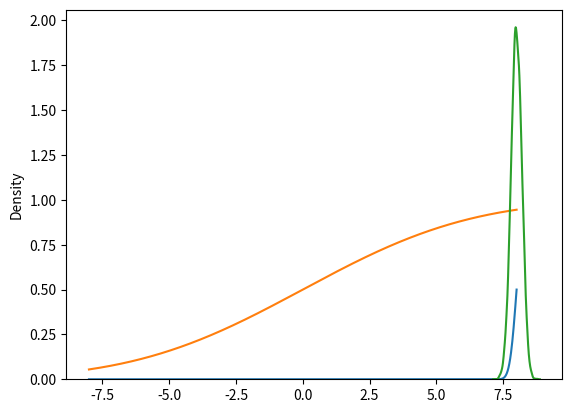

This figure's Python source:
import numpy as np
import matplotlib.pyplot as plt
from scipy import special
from scipy.stats import norm
import seaborn as sns

class Gaussian:

    def __init__(self,d,hyperparams):
        self.dim = d
        self.hyperparams = hyperparams #matrix or vector, depends on dimensions

        self.mu = [0.]*self.dim
        self.sigma = [0.]*self.dim

        for i in range(self.dim):
            self.mu[i] = self.hyperparams[i][0]
            self.sigma[i] = self.hyperparams[i][1]

    # PDF
    def get_one_pdf_value(self,x,pos): 
        return np.divide(1,np.sqrt(2*math.py)*self.sigma[pos])*np.exp(-np.power(np.abs(self.mu[pos] - x),2)/(2*np.power(self.sigma[pos],2)))

    def get_pdf_values(self,x,pos):
        values = [0.]*len(x)
        for i in range(len(x)):
            values[i] += self.get_one_pdf_value(x[i],pos)
        return values

    # CDF
    def get_one_cdf_value(self,x,pos): 
        return 0.5*(1+special.erf(np.divide(x-self.mu[pos],self.sigma[pos]*np.sqrt(2))))

    def get_cdf_values(self,x,pos):
        values = [0.]*len(x)
        for i in range(len(x)):
            values[i] += self.get_one_cdf_value(x[i],pos)
        return values

    # Inverse CDF
    def inv_cdf(self,x,pos):
        return self.sigma[pos]*np.sqrt(2)*special.erfinv((2*x-1))+self.mu[pos]

    # Generate random samples
    def get_one_sample(self,pos):
        u = np.random.random()
        return self.inv_cdf(u,pos)

    def get_samples(self,pos,nsamples):
        values = [0.]*nsamples
        for i in range(nsamples):
            values[i] = self.get_one_sample(pos)

        return values

class Uniform:

    def __init__(self,d,hyperparams):
        self.dim = d
        self.hyperparams = hyperparams #matrix or vector, depends on dimensions

        self.lb = [0.]*self.dim
        self.ub = [0.]*self.dim

        for i in range(self.dim):
            self.lb[i] = self.hyperparams[i][0]
            self.ub[i] = self.hyperparams[i][1]

        self.hypvol = np.subtract(self.ub,self.lb)

    def get_one_pdf_value(self,x,pos): 
        if x>=self.lb[pos] and x<=self.ub[pos]:
            return np.divide(1,np.prod(self.hypvol))
        else:
            return 0.

    def get_pdf_values(self,x,pos):
        values = [0.]*len(x)
        for i in range(len(x)):
            values[i] += self.get_one_pdf_value(x[i],pos)
        return values

# class LogUniform:

#     def __init__(self,d,hyperparams):
#         self.dim = d
#         self.hyperparams = hyperparams #matrix or vector, depends on dimensions

#         self.lb = [0.]*self.dim
#         self.ub = [0.]*self.dim

#         for i in range(self.dim):
#             self.lb[i] = np.log10(self.hyperparams[i][0])
#             self.ub[i] = np.log10(self.hyperparams[i][1])

#         self.hypvol = np.abs(np.subtract(self.ub,self.lb))

#     def get_one_pdf_value(self,x,pos): 
#         if np.log10(x)>=self.lb[pos] and np.log10(x)<=self.ub[pos]:
#             return np.divide(1,np.prod(self.hypvol))
#         else:
#             return 0.

#     def get_pdf_values(self,x,pos):
#         values = [0.]*len(x)
#         for i in range(len(x)):
#             values[i] = self.get_one_pdf_value(x[i],pos)
#         return values

hyp = [[8.,0.2]]
h = [[0.,5.]]

Ps = Gaussian(1,hyp)
P = Gaussian(1,h)

x = np.linspace(0.00001,10.,1000)
y = np.linspace(-8.,8.,1000)

plt.plot(y,Ps.get_cdf_values(y,0))
plt.plot(y,P.get_cdf_values(y,0))
# plt.xscale('log')
plt.show()

sns.kdeplot(Ps.get_samples(0,10000))
plt.show()